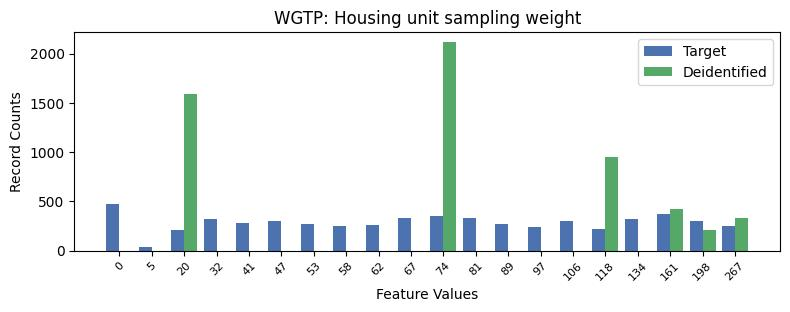

Data behind this chart, as committed beside it:
, WGTP, count_target, count_deidentified
0, 0, 474, 0.0
1, 17, 370, 418.0
2, 10, 350, 2114
3, 9, 332, 0.0
4, 11, 330, 0.0
5, 16, 324, 0.0
6, 3, 321, 0.0
7, 5, 305, 0.0
8, 14, 301, 0.0
9, 18, 298, 211.0
10, 4, 281, 0.0
11, 12, 269, 0.0
12, 6, 266, 0.0
13, 8, 263, 0.0
14, 7, 249, 0.0
15, 19, 245, 330.0
16, 13, 244, 0.0
17, 15, 223, 947.0
18, 2, 212, 1595
19, 1, 39, 0.0
